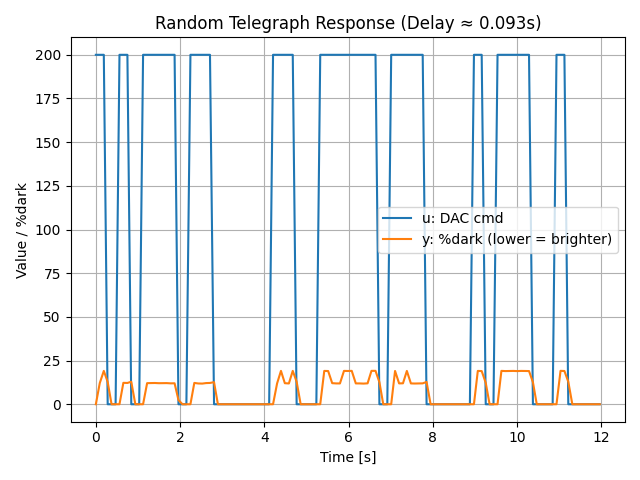

Source data for this figure (header and first rows):
t_s, u_cmd, y_dark_pct
1.329700171481818e-05, 200.0, 0.0
0.09304, 200.0, 12.1
0.1889, 200.0, 19.08
0.2809, 0.0, 12.76
0.3728, 0.0, 0.0
0.4687, 0.0, 0.0
0.5609, 200.0, 0.0
0.6528, 200.0, 12.26
0.7488, 200.0, 12.19
0.8409, 0.0, 12.88
0.9368, 0.0, 0.0
1.029, 0.0, 0.0
1.121, 200.0, 0.0
1.217, 200.0, 12.08
1.309, 200.0, 12.15
1.401, 200.0, 12.17
1.497, 200.0, 12.05
1.589, 200.0, 12.09
1.681, 200.0, 12.1
1.777, 200.0, 11.96
1.869, 200.0, 12.0
1.961, 0.0, 2.403
2.057, 0.0, 0.0
2.149, 0.0, 0.0
2.245, 200.0, 0.0
2.337, 200.0, 12.21
2.429, 200.0, 11.9
2.525, 200.0, 11.83
2.617, 200.0, 12.12
2.709, 200.0, 12.19
2.805, 0.0, 12.64
2.897, 0.0, 0.0
2.989, 0.0, 0.0
3.085, 0.0, 0.0
3.177, 0.0, 0.0
3.274, 0.0, 0.0
3.366, 0.0, 0.0
3.458, 0.0, 0.0
3.554, 0.0, 0.0
3.646, 0.0, 0.0
3.738, 0.0, 0.0
3.834, 0.0, 0.0
3.926, 0.0, 0.0
4.018, 0.0, 0.0
4.114, 0.0, 0.0
4.206, 200.0, 0.0
4.302, 200.0, 11.9
4.394, 200.0, 19.1
4.486, 200.0, 12.04
4.582, 200.0, 11.9
4.674, 200.0, 19.1
4.766, 0.0, 12.85
4.862, 0.0, 0.0
4.954, 0.0, 0.0
5.046, 0.0, 0.0
5.142, 0.0, 0.0
5.234, 0.0, 0.0
5.326, 200.0, 0.0
5.422, 200.0, 19.08
5.514, 200.0, 19.01
... 69 more rows
